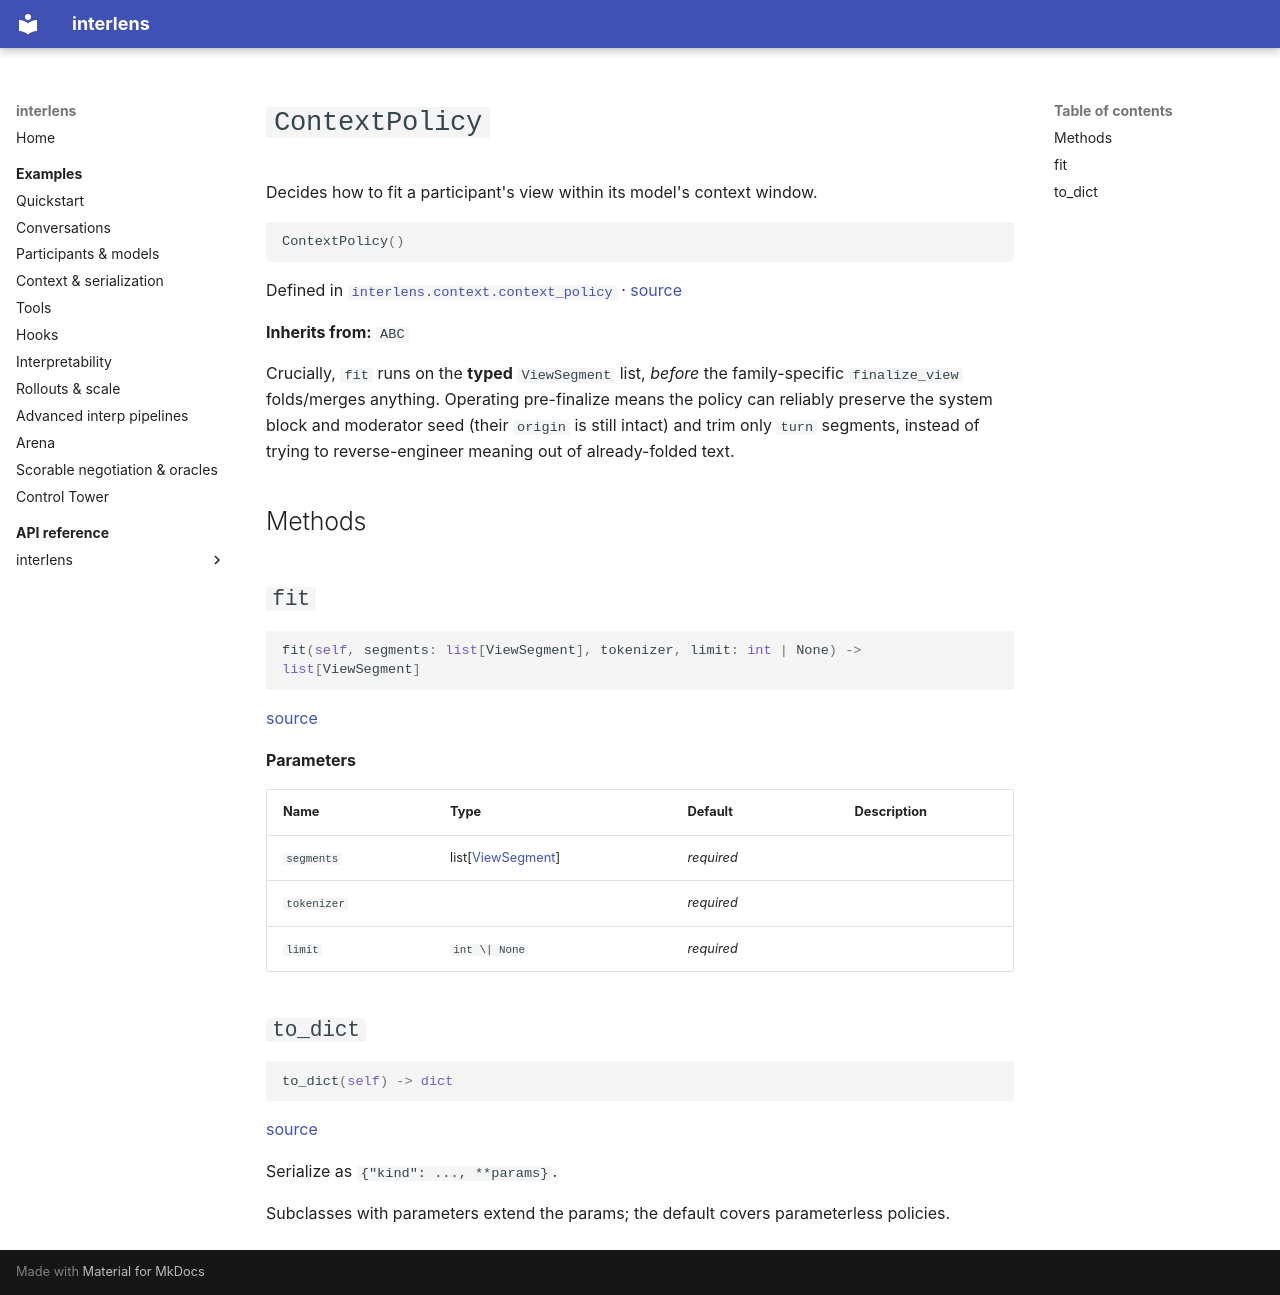

repository: Sid-MB/interlens · page: reference/interlens/context/context_policy/ContextPolicy/index.html · generator: mkdocs

# `ContextPolicy`

Decides how to fit a participant's view within its model's context window.

```python
ContextPolicy()
```

Defined in [`interlens.context.context_policy`](index.md) · [source](https://github.com/Sid-MB/interlens/blob/main/src/interlens/context/context_policy.py#L28-L61)

**Inherits from:** `ABC`

Crucially, `fit` runs on the **typed** `ViewSegment` list, *before* the family-specific `finalize_view`
folds/merges anything. Operating pre-finalize means the policy can reliably preserve the system block and
moderator seed (their `origin` is still intact) and trim only `turn` segments, instead of trying to
reverse-engineer meaning out of already-folded text.

## Methods {#methods}

## `fit` {#fit}

```python
fit(self, segments: list[ViewSegment], tokenizer, limit: int | None) -> list[ViewSegment]
```

[source](https://github.com/Sid-MB/interlens/blob/main/src/interlens/context/context_policy.py#L37-L39)

**Parameters**

| Name | Type | Default | Description |
|---|---|---|---|
| `segments` | list[[ViewSegment](../../view/ViewSegment.md)] | *required* |  |
| `tokenizer` |  | *required* |  |
| `limit` | `int \| None` | *required* |  |

## `to_dict` {#to_dict}

```python
to_dict(self) -> dict
```

[source](https://github.com/Sid-MB/interlens/blob/main/src/interlens/context/context_policy.py#L41-L44)

Serialize as `{"kind": ..., **params}`.

Subclasses with parameters extend the params; the default
covers parameterless policies.
